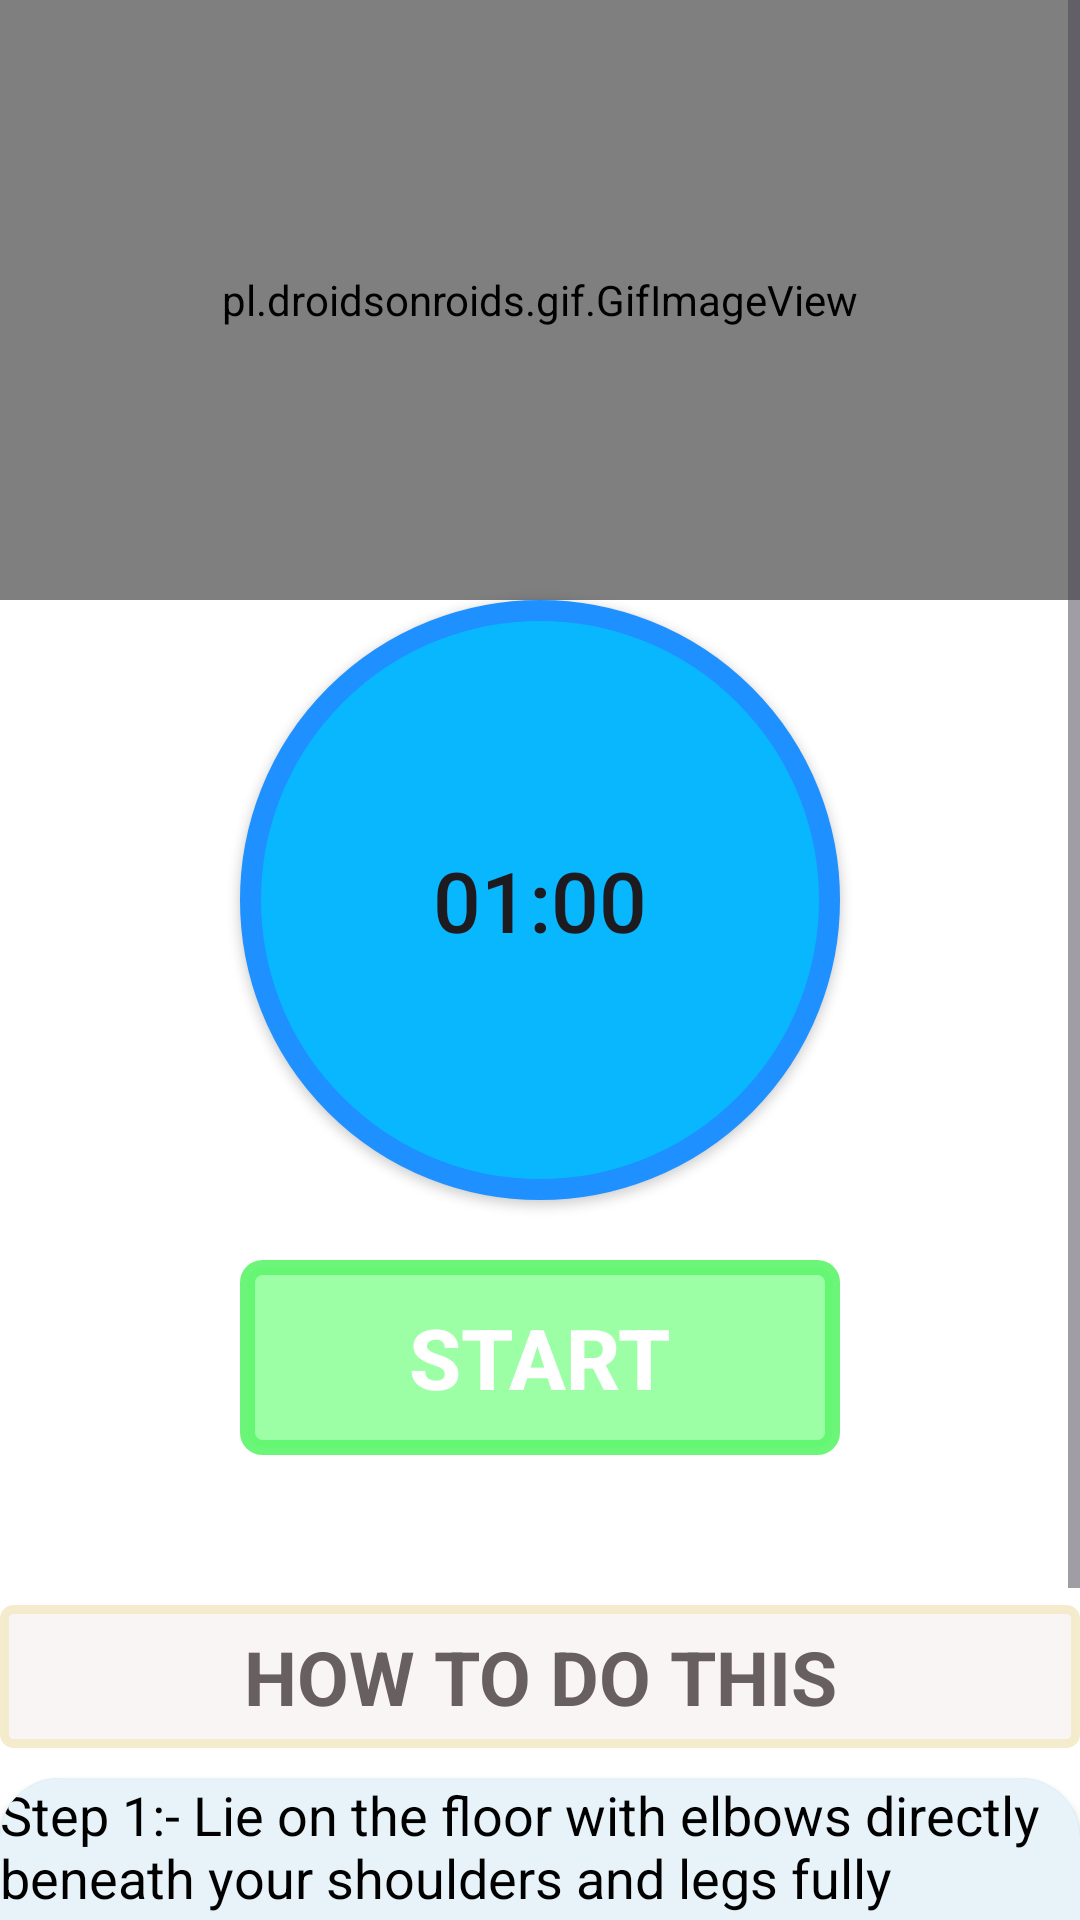

The Android layout XML behind this screen, and the referenced resources:
<!-- AndroidManifest.xml: application theme Theme.HomeWorkoutApp -->
<!-- res/layout/activity_pose11.xml -->
<?xml version="1.0" encoding="utf-8"?>
<RelativeLayout
    xmlns:android="http://schemas.android.com/apk/res/android"
    xmlns:app="http://schemas.android.com/apk/res-auto"
    android:layout_width="match_parent"
    android:layout_height="match_parent"
    android:background="#fff">

    <ScrollView
        android:layout_width="match_parent"
        android:layout_height="match_parent">

        <LinearLayout
            android:layout_width="match_parent"
            android:layout_height="match_parent"
            android:orientation="vertical">

            <pl.droidsonroids.gif.GifImageView
                android:layout_width="match_parent"
                android:layout_height="200dp"
                android:src="@drawable/exersice_11" />

            <Button
                android:id="@+id/time"
                android:layout_width="200dp"
                android:layout_height="200dp"
                android:layout_gravity="center"
                android:background="@drawable/button_bg_round"
                android:padding="15dp"
                android:text="01:00"
                android:textSize="28sp" />

            <Button
                android:id="@+id/startbutton"
                android:layout_width="200dp"
                android:layout_height="wrap_content"
                android:layout_marginTop="20dp"
                android:background="@drawable/startbutton_bg"
                android:text="START"
                android:textColor="#fff"
                android:textSize="28sp"
                android:textStyle="bold"
                android:layout_gravity="center_horizontal" />

            <TextView
                android:layout_width="match_parent"
                android:layout_height="wrap_content"
                android:layout_marginTop="50dp"
                android:text="HOW TO DO THIS"
                android:textColor="#686060"
                android:textSize="25sp"
                android:padding="7dp"
                android:textStyle="bold"
                android:gravity="center"
                android:background="@drawable/buttonhowtodo" />

            <androidx.cardview.widget.CardView
                android:layout_width="match_parent"
                android:layout_height="wrap_content"
                app:cardCornerRadius="20dp"
                android:background="#AFDEF3"
                android:layout_marginTop="10dp"
                android:layout_marginBottom="10dp">

                <LinearLayout
                    android:layout_width="match_parent"
                    android:layout_height="wrap_content"
                    android:orientation="horizontal"
                    android:background="#AFDEF3">

                    <TextView
                        android:layout_width="match_parent"
                        android:layout_height="wrap_content"
                        android:background="#E7F3F8"
                        android:text="@string/pose11"
                        android:textColor="@android:color/black"
                        android:textSize="18sp" />
                </LinearLayout>
            </androidx.cardview.widget.CardView>
        </LinearLayout>
    </ScrollView>
</RelativeLayout>
<!-- resources referenced by this layout -->
<resources>
  <!-- drawable button_bg_round (drawable) -->
  <?xml version="1.0" encoding="utf-8"?>
  <selector xmlns:android="http://schemas.android.com/apk/res/android">
      <item>
          <shape android:shape="oval">
              <stroke android:color="#1E90FF" android:width="7dp" />
              <solid android:color="#09B7FF" />
              <size android:width="150dp" android:height="150dp" />
          </shape>
      </item>
  </selector>
  <!-- drawable buttonhowtodo (drawable) -->
  <?xml version="1.0" encoding="utf-8"?>
  <selector xmlns:android="http://schemas.android.com/apk/res/android">
      <item>
          <shape android:shape="rectangle">
              <stroke android:color="#EEF4EBCA" android:width="3dp" />
              <solid android:color="#FAF5F5" />
              <corners android:radius="3dp" /> 
              <size android:width="85dp" android:height="35dp" />
          </shape>
      </item>
  </selector>
  <!-- drawable startbutton_bg (drawable) -->
  <?xml version="1.0" encoding="utf-8"?>
  <selector xmlns:android="http://schemas.android.com/apk/res/android">
      <item>
          <shape android:shape="rectangle">
              <stroke android:color="#EE62F670" android:width="5dp" />
              <solid android:color="#9CFFA5" />
              <corners android:radius="5dp" /> 
              <size android:width="145dp" android:height="65dp" />
          </shape>
      </item>
  </selector>
  <string name="pose11">    Step 1:- Lie on the floor with elbows directly beneath your shoulders and legs fully extended.\n\n
                               Step 2:- Raise your torso into the air until it makes a straight line from your shoulders to your ankles. Tighten your stomach, squeeze your butt.
                              </string>
  <style name="Theme.HomeWorkoutApp" parent="Base.Theme.HomeWorkoutApp" />
  <style name="Base.Theme.HomeWorkoutApp" parent="Theme.Material3.DayNight.NoActionBar">
          
          
      </style>
</resources>
